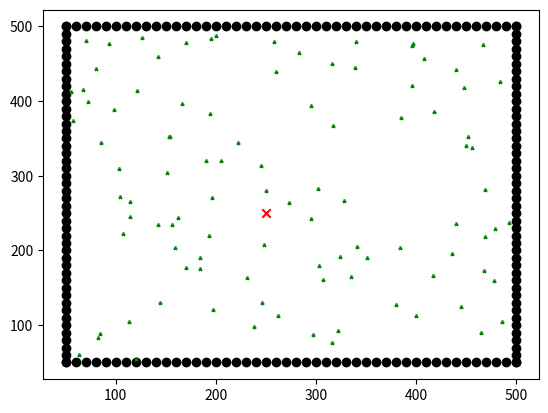

The script that saved this image: (Note: this script raises an exception after producing the figure.)
""" Libraries """

import numpy as np
import matplotlib.pyplot as plt
from numpy.random import uniform
from math import cos, sin, sqrt




""" Functions """



# create_map():
# Creates an rectangular map using matix points.
# Returns the matrix with the map
def create_map():

    # Our map is a matrix 184*2
    landmarks= np.empty([184,2])
    i = 0

    # We are going to fiil the matrix
    for landmark in landmarks:

        if  i < 46 :

            if i == 0: x = 50 
            landmarks[i][0] = x
            landmarks[i][1] = 50
            x += 10

        elif i < 92 :

            if i == 46: x = 50 
            landmarks[i][0] = x
            landmarks[i][1] = 500
            x += 10

        elif i < 138:

            if i == 92: y = 50 
            landmarks[i][0] = 50
            landmarks[i][1] = y
            y += 10

        elif i < 184:

            if i == 138: y = 50 
            landmarks[i][0] = 500
            landmarks[i][1] = y
            y += 10
        
        i += 1
    
    return landmarks



# init_robot_pos():
# initialize the robot position
# loc[0] : x variable
# loc[1] : y variable
# loc[2] : angle
def init_robot_pos():
    loc = np.empty([3,1])
    loc[0] = 250
    loc[1] = 250
    loc[2] = 0

    return loc



# odometry_model():
# Basically this function describes the movement model of the robot
# The odometry model of the robot is the sum between the target distribution
# And some gaussian noise (See slides)
# Input:
# prev_loc: Localization of the robot at time t
# vel : Velocity read from the the /pose topic
# angle : Angle read from the /twits topic
# In the simulation we obtain vel & angle from the terminal
# Returns: The localization of the robot at time t+1

def odometry_model(prev_loc, vel, angle):
    loc = np.empty([3,1])

    # Target distribution
    # !Atention! Maybe not exactly like this, but it is something like this
    loc[0] = prev_loc[0] + vel*cos(angle)
    loc[1] = prev_loc[1] + vel*sin(angle)
    loc[2] = prev_loc[2] + angle 

    #Adding some noise:


    return loc



# laser_model():
# Basically it will be the distance from the robot's position to the walls
# !Atenção! Temos que incluir aqui o MATCHING
# input:
# loc: Current position of the robot
# landmarks: Position of the landmarks
# Output: Euclidean distance from the robot to each of the partiles 

# TEMOS QUE VER ESTA PARTE MELHOR
def laser_model(robot_loc, landmarks):
    
    
    #Not sure se isto está bem feito, mas a ideia é esta
    #Provavelmente não será necessário calcular a medida de todas.
    measures= np.empty([184,1])
    i = 0
    for measure in measures:
        measures[i] = sqrt( pow(landmarks[i][0]*robot_loc[0], 2) + pow(landmarks[i][1]*robot_loc[1],2) )
        i += 1

    return measures


# create_particles():
# Creates a set of particles distributed uniformly in the map
# Input:
# M: Number of particles
# Ouput:
# 2D Array tha contains the localization of each particle (and its rotation)
# particles[:,0] : x position
# particles[:,0] : y position
# particles[:,0] : rotation
def create_particles(M):
    
    particles = np.empty([M, 3])
    particles[:, 0] = uniform(50, 500, size = M)
    particles[:, 1] = uniform(50, 500, size = M)
    particles[:, 2] = uniform(0, 360, size = M)
    
    return particles


""" Global Variables """

#Number of particles
M = 100


""" Program """

# landmarks: Matrix of points that mark the 'walls' of our map 
landmarks = create_map()

# loc: Localization of the robot
loc = init_robot_pos()

#Activationg interactive mode
plt.ion()

#Create particles
particles = create_particles(M)

while(1):
    
    # Plotting
    plt.scatter(landmarks[:,0],landmarks[:,1], c = 'black')
    plt.scatter(loc[0], loc[1], marker = 'x', c = 'red' )
    plt.scatter(particles[:,0], particles[:,1], marker = '2', c = 'green', s = 10 )
    plt.show()

    #Getting info from the terminal
    print('Please input the robot velocity:')
    vel = float(input())
    print('Please input the robot rotation')
    angle = float(input())

    # Erase previous robot position
    plt.scatter(loc[0], loc[1], c = 'white', s = 60 )
    plt.scatter(particles[:,0], particles[:,1], c = 'white', s = 60 )

    #Update localization of the robot
    loc = odometry_model(loc, vel, angle)

    # Retrieving data from the laser
    measures = laser_model(loc, landmarks)







